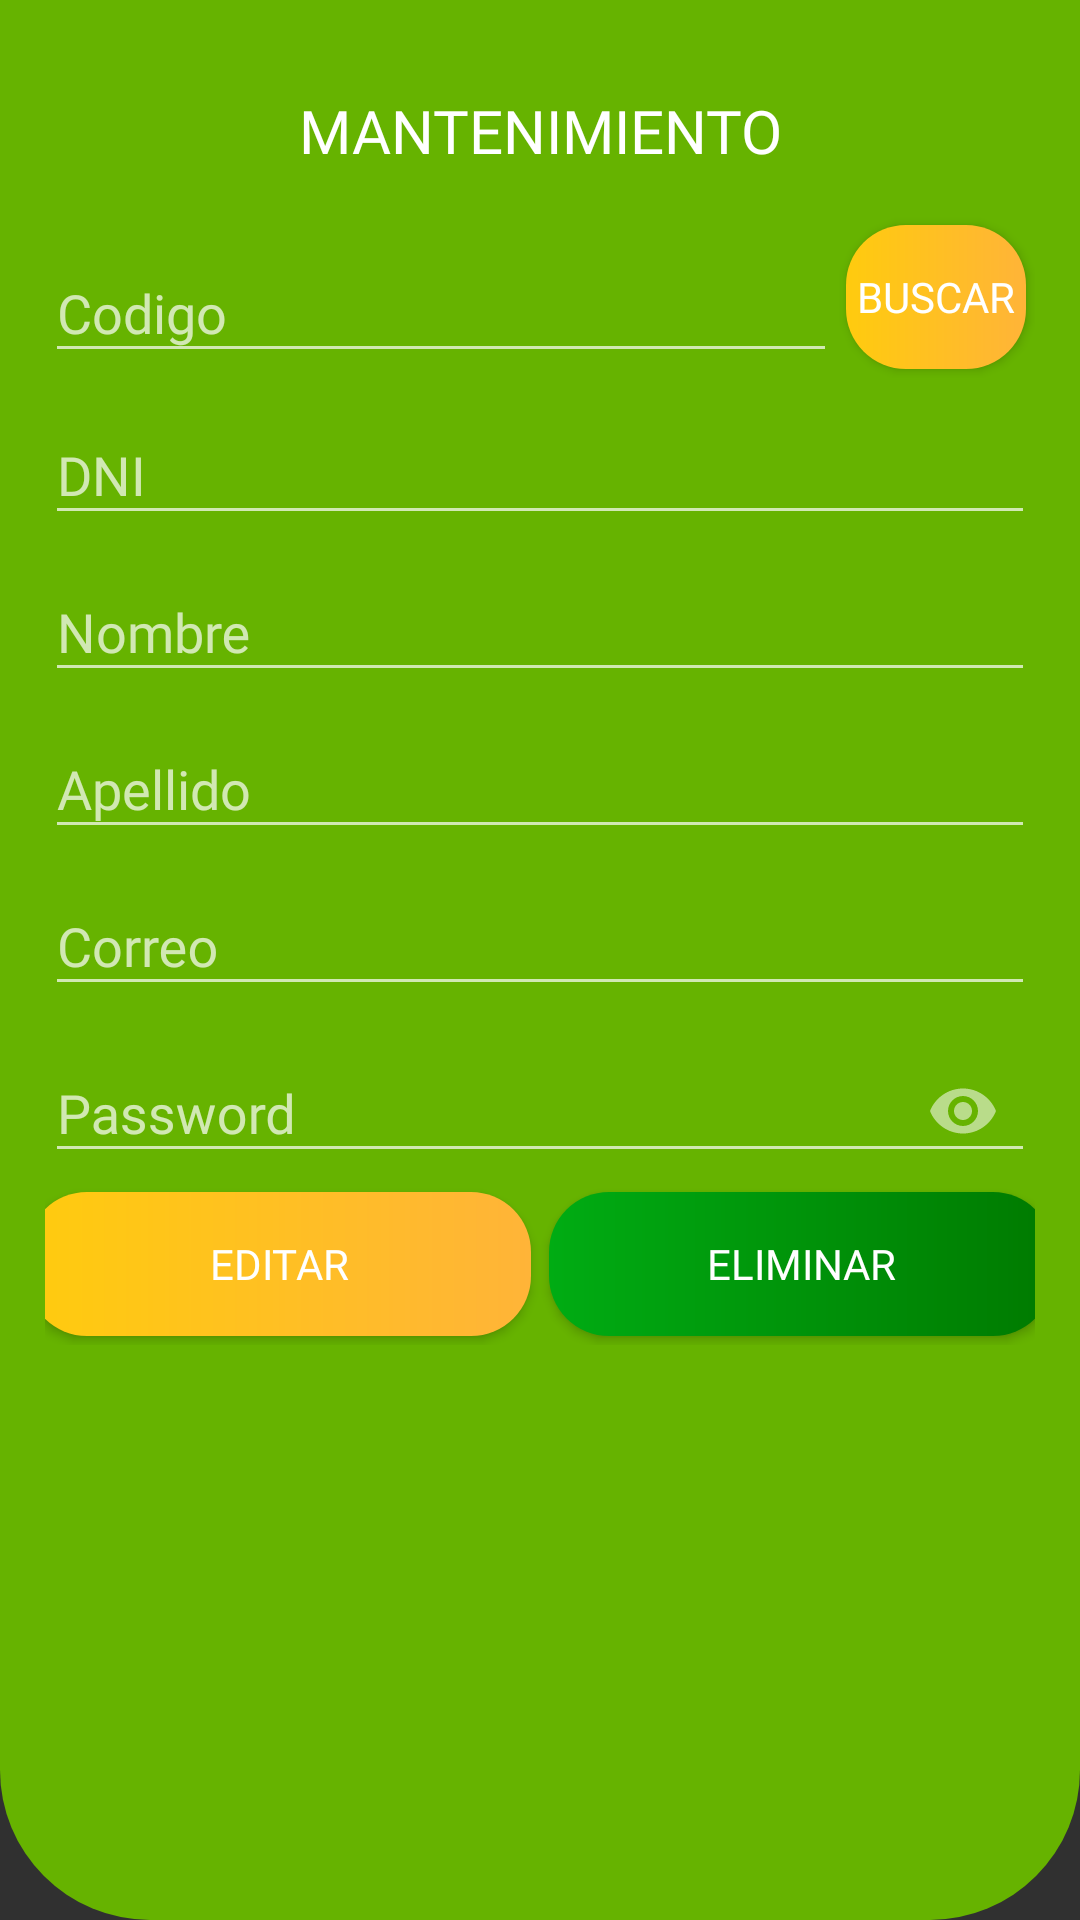

Reconstruct the res/layout file that produces this screen, plus the resources it refers to.
<!-- AndroidManifest.xml: application theme Theme.AppCompat.NoActionBar -->
<!-- res/layout/activity_buscarcliente.xml -->
<?xml version="1.0" encoding="utf-8"?>
<LinearLayout xmlns:android="http://schemas.android.com/apk/res/android"
    xmlns:app="http://schemas.android.com/apk/res-auto"
    xmlns:tools="http://schemas.android.com/tools"
    android:layout_width="match_parent"
    android:layout_height="match_parent"
    android:background="@drawable/fondoa"
    android:onClick="procesar"
    android:orientation="vertical"
    android:padding="15dp"
    tools:context=".cliente.CBuscasActivity">

    <TextView
        android:id="@+id/textView6"
        android:layout_width="match_parent"
        android:layout_height="wrap_content"
        android:layout_margin="15dp"
        android:fontFamily="@font/sanssemibold"
        android:gravity="center"

        android:text="MANTENIMIENTO"
        android:textColor="@color/white"
        android:textSize="20dp"
        app:layout_constraintBottom_toTopOf="@+id/button20"
        app:layout_constraintEnd_toEndOf="parent"
        app:layout_constraintStart_toStartOf="parent" />

    <LinearLayout
        android:layout_width="match_parent"
        android:layout_height="wrap_content"
        android:orientation="horizontal">

        <LinearLayout
            android:layout_width="264dp"
            android:layout_height="wrap_content"
            android:orientation="horizontal">

            <com.google.android.material.textfield.TextInputLayout
                android:id="@+id/txCodigo"
                android:layout_width="match_parent"
                android:layout_height="match_parent">

                <com.google.android.material.textfield.TextInputEditText
                    android:layout_width="match_parent"
                    android:layout_height="wrap_content"
                    android:fontFamily="@font/sanssemibold"
                    android:hint="Codigo" />
            </com.google.android.material.textfield.TextInputLayout>
        </LinearLayout>

        <LinearLayout
            android:layout_width="match_parent"
            android:layout_height="wrap_content"
            android:orientation="horizontal">

            <Button
                android:id="@+id/btnBuscar1"
                android:layout_width="wrap_content"
                android:layout_height="wrap_content"
                android:layout_margin="3dp"
                android:layout_weight="1"
                android:background="@drawable/custom_button2"
                android:fontFamily="@font/sanssemibold"
                android:onClick="procesar"
                android:text="Buscar" />
        </LinearLayout>
    </LinearLayout>

    <com.google.android.material.textfield.TextInputLayout
        android:id="@+id/txDNI"
        android:layout_width="match_parent"
        android:layout_height="wrap_content">

        <com.google.android.material.textfield.TextInputEditText
            android:layout_width="match_parent"
            android:layout_height="wrap_content"
            android:fontFamily="@font/sanssemibold"
            android:hint="DNI" />
    </com.google.android.material.textfield.TextInputLayout>

    <com.google.android.material.textfield.TextInputLayout
        android:id="@+id/txProducto"
        android:layout_width="match_parent"
        android:layout_height="wrap_content">

        <com.google.android.material.textfield.TextInputEditText
            android:layout_width="match_parent"
            android:layout_height="wrap_content"
            android:fontFamily="@font/sanssemibold"
            android:hint="Nombre" />
    </com.google.android.material.textfield.TextInputLayout>

    <com.google.android.material.textfield.TextInputLayout
        android:id="@+id/txApellido"
        android:layout_width="match_parent"
        android:layout_height="wrap_content">

        <com.google.android.material.textfield.TextInputEditText
            android:layout_width="match_parent"
            android:layout_height="wrap_content"
            android:fontFamily="@font/sanssemibold"
            android:hint="Apellido" />
    </com.google.android.material.textfield.TextInputLayout>

    <com.google.android.material.textfield.TextInputLayout
        android:id="@+id/txCorreo"
        android:layout_width="match_parent"
        android:layout_height="wrap_content">

        <com.google.android.material.textfield.TextInputEditText
            android:layout_width="match_parent"
            android:layout_height="wrap_content"
            android:fontFamily="@font/sanssemibold"
            android:hint="Correo" />
    </com.google.android.material.textfield.TextInputLayout>

    <com.google.android.material.textfield.TextInputLayout
        android:id="@+id/txPassword"
        app:endIconMode="password_toggle"
        android:layout_width="match_parent"
        android:layout_height="wrap_content">


        <com.google.android.material.textfield.TextInputEditText
            android:layout_width="match_parent"
            android:layout_height="wrap_content"
            android:fontFamily="@font/sanssemibold"
            android:hint="Password"
            android:inputType="textPassword" />
    </com.google.android.material.textfield.TextInputLayout>

    <LinearLayout
        android:layout_width="348dp"
        android:layout_height="wrap_content"
        android:layout_gravity="center">

        <Button
            android:id="@+id/btnEditar"
            android:layout_width="160dp"
            android:layout_height="wrap_content"
            android:layout_margin="3dp"
            android:layout_weight="1"
            android:background="@drawable/custom_button2"
            android:fontFamily="@font/sanssemibold"
            android:onClick="procesar"
            android:text="Editar" />

        <Button
            android:id="@+id/btnEliminar"
            android:layout_width="160dp"
            android:layout_height="wrap_content"
            android:layout_margin="3dp"
            android:layout_weight="1"
            android:background="@drawable/custom_button3"
            android:fontFamily="@font/sanssemibold"
            android:onClick="procesar"
            android:text="Eliminar" />
    </LinearLayout>
</LinearLayout>
<!-- resources referenced by this layout -->
<resources>
  <!-- drawable custom_button2 (drawable) -->
  <?xml version="1.0" encoding="utf-8"?>
  <shape xmlns:android="http://schemas.android.com/apk/res/android">
      <gradient
          android:startColor="#FFCB0E"
  
          android:endColor="#FFB438"
          android:angle="0"/>
      <corners
          android:radius="20dp"/>
  </shape>
  <!-- drawable custom_button3 (drawable) -->
  <?xml version="1.0" encoding="utf-8"?>
  <shape xmlns:android="http://schemas.android.com/apk/res/android">
      <gradient
          android:startColor="#00AC13"
  
          android:endColor="#007A00"
          android:angle="0"/>
      <corners
          android:radius="20dp"/>
  </shape>
  <!-- drawable fondoa (drawable) -->
  <?xml version="1.0" encoding="utf-8"?>
  <selector xmlns:android="http://schemas.android.com/apk/res/android">
      <item>
          <shape android:shape="rectangle">
              <solid  android:color="#66B300"/>
  
              <corners android:bottomLeftRadius="50dp"
                  android:bottomRightRadius="50dp"/>
  
          </shape>
      </item>
  </selector>
  <!-- not gathered from this repository: default colours our renderer supplied (Android Studio template values) -->
  <color name="white">#FFFFFFFF</color>
</resources>
